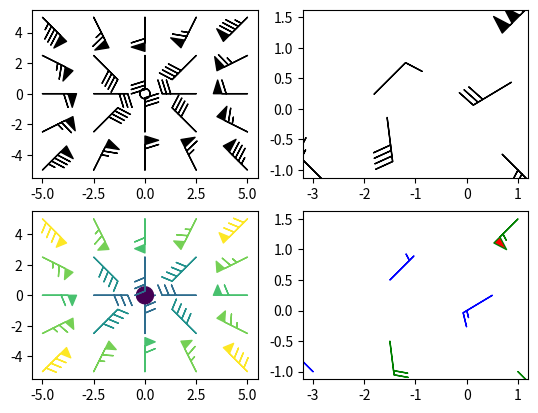

Write Python code to recreate this figure.
import matplotlib.pyplot as plt
import numpy as np

x = np.linspace(-5, 5, 5)
X, Y = np.meshgrid(x, x)
U, V = 12 * X, 12 * Y

data = [(-1.5, .5, -6, -6),
        (1, -1, -46, 46),
        (-3, -1, 11, -11),
        (1, 1.5, 80, 80),
        (0.5, 0.25, 25, 15),
        (-1.5, -0.5, -5, 40)]

data = np.array(data, dtype=[('x', np.float32), ('y', np.float32),
                             ('u', np.float32), ('v', np.float32)])

fig1, axs1 = plt.subplots(nrows=2, ncols=2)
# Default parameters, uniform grid
axs1[0, 0].barbs(X, Y, U, V)

# Arbitrary set of vectors, make them longer and change the pivot point
# (point around which they're rotated) to be the middle
axs1[0, 1].barbs(
    data['x'], data['y'], data['u'], data['v'], length=8, pivot='middle')

# Showing colormapping with uniform grid.  Fill the circle for an empty barb,
# don't round the values, and change some of the size parameters
axs1[1, 0].barbs(
    X, Y, U, V, np.sqrt(U ** 2 + V ** 2), fill_empty=True, rounding=False,
    sizes=dict(emptybarb=0.25, spacing=0.2, height=0.3))

# Change colors as well as the increments for parts of the barbs
axs1[1, 1].barbs(data['x'], data['y'], data['u'], data['v'], flagcolor='r',
                 barbcolor=['b', 'g'], flip_barb=True,
                 barb_increments=dict(half=10, full=20, flag=100))

# Masked arrays are also supported
masked_u = np.ma.masked_array(data['u'])
masked_u[4] = 1000  # Bad value that should not be plotted when masked
masked_u[4] = np.ma.masked